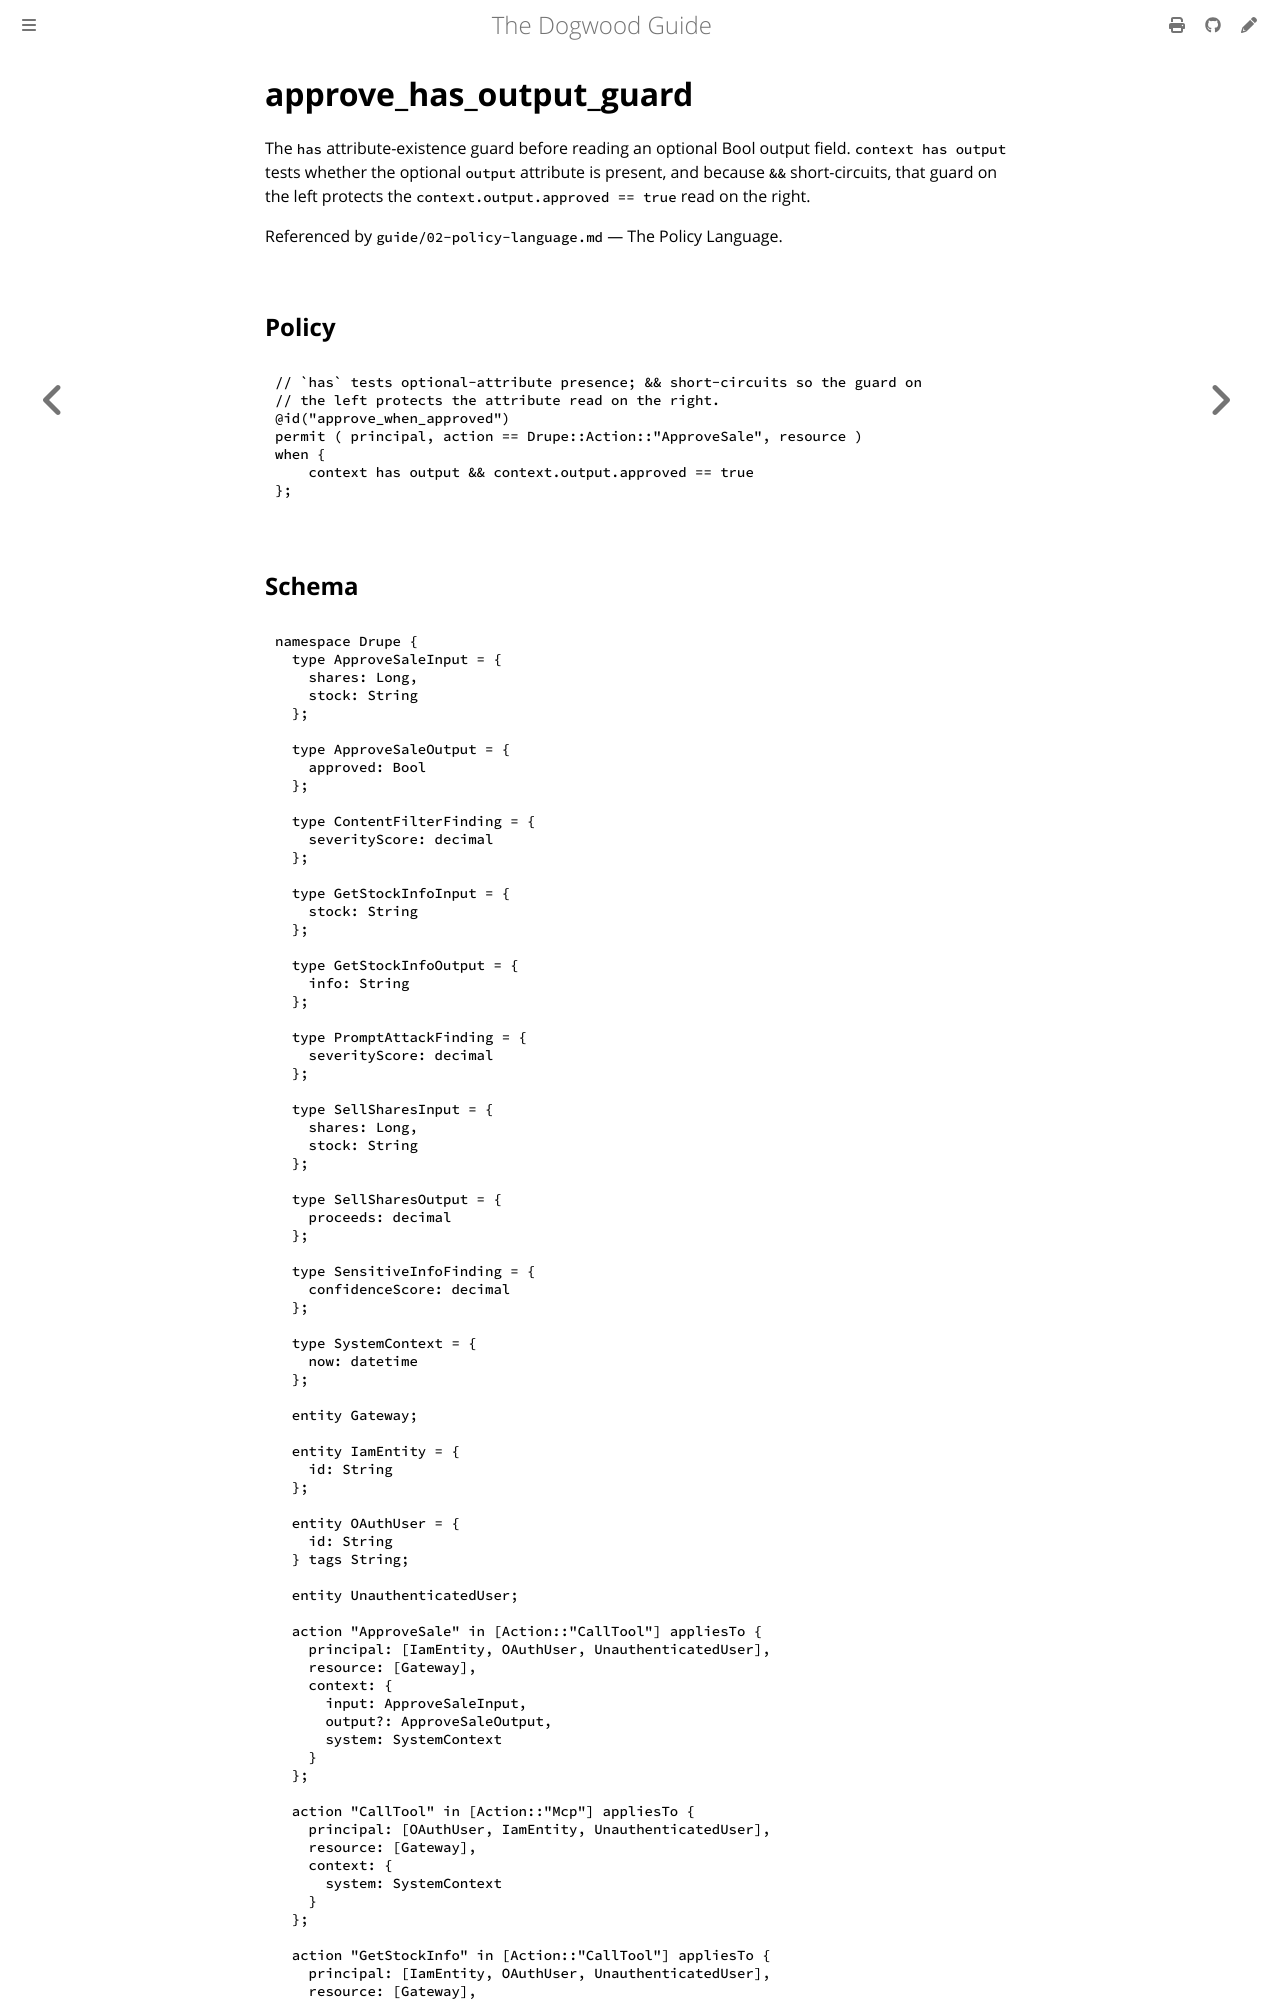

repository: edwardbenitez/dogwood-demo · page: examples/approve_has_output_guard.html · generator: mdbook

# approve_has_output_guard

The `has` attribute-existence guard before reading an optional Bool output
field. `context has output` tests whether the optional `output` attribute is
present, and because `&&` short-circuits, that guard on the l
